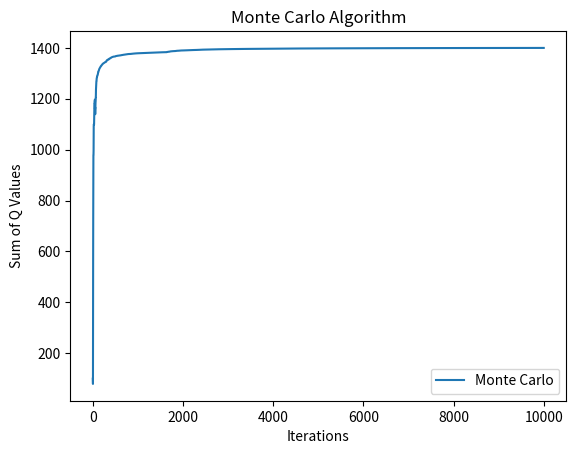

Here is the Python script that generated this plot:
# Problem: A robot needs to go from Start to Target
# Reward: +100 for target, -1 for each other step
# Q-value: for simplicity zero
# Initial Q values are all zero

from operator import index
from matplotlib.pyplot import grid
import matplotlib.pyplot as plt
import numpy as np
import random
np.random.seed(9527)
random.seed(9527)

class Environment():
    def __init__(self):
        self.rows = 4
        self.cols = 6 
        self.grid_world = [[  "T",  "s1",  "s2",  "s3",  "s4",  "s5"],
                           [ "s6",  "s7",  "s8",  "s9",   "W", "s10"],
                           ["s11",   "W", "s12",   "W", "s13", "s14"],
                           ["s15", "s16", "s17", "s18", "s19", "s20"]] #T: Target, W: Wall
        self.action_to_number = {"up": 0, "right":1, "down":2, "left":3}
        self.action_dict = {"up": [-1,0], "right": [0, 1], "down": [1,0], "left":[0,-1]}
        self.direction_dict = {0: "up", 1:"right", 2:"down", 3:"left"}
        self.invalid_start = ["T", "W"]

    def transfer_state(self, state_coordinates, action): #Input(state, action), Output(next state)
        current_state_coordinates = state_coordinates
        next_state_coordinates = state_coordinates + self.action_dict[action]

        if next_state_coordinates[0] < 0 or next_state_coordinates[0] > 3 or next_state_coordinates[1] < 0 or next_state_coordinates[1] > 5:# Out of board
            return current_state_coordinates
        next_state = self.grid_world[next_state_coordinates[0]][next_state_coordinates[1]]
        if next_state == "W": #Hit the wall 
            return current_state_coordinates
        return next_state_coordinates

class MC_Exploring_Start():
    def __init__(self):
        self.env = Environment()
        self.Max_iteration = 10000
        self.gamma = 0.9
        self.Horizon = 10 #Max episode_length
        self.sum_of_Q_values = [0 for i in range(self.Max_iteration)]

        self.Q_values = {}
        for row in range(self.env.rows):
            for col in range(self.env.cols):
                if self.env.grid_world[row][col] not in self.env.invalid_start:
                    for act in self.env.action_dict.keys():
                        self.Q_values[ ((row, col), act) ] = 0 #Initialize Q value (state, action) 

        self.returns_dict = {}
        for row in range(self.env.rows):
            for col in range(self.env.cols):
                if self.env.grid_world[row][col] not in self.env.invalid_start:
                    for act in self.env.action_dict.keys():
                        self.returns_dict[ ((row, col), act) ] = [0, 0] #[Mean value, Visited count]

    def generate_initial_state(self): #Generate random state
        while True:
            state_row = np.random.randint(self.env.rows)
            state_col = np.random.randint(self.env.cols)
            if self.env.grid_world[state_row][state_col] in self.env.invalid_start:
                continue
            else:
                break
        return np.array([state_row, state_col])

    def generate_random_action(self):
        action = self.env.direction_dict[np.random.randint(4)]
        while (self.env.transfer_state(self.current_state_coordinates, action) == self.current_state_coordinates).all():
                action = self.env.direction_dict[np.random.randint(4)]
        return action

    def policy(self, state_coordinate): #Optimal policy, find the maximun Q(s,a) and return action  
        Q_value = []
        valid_actions = []
        state_coordinate = np.array(state_coordinate)
        indexes = []
        for action in self.env.action_dict.keys():
            if not (state_coordinate == self.env.transfer_state(np.array(state_coordinate), action)).all():
                valid_actions.append(action)

        for valid_action in valid_actions:
            Q_value.append(self.Q_values[(tuple(state_coordinate), valid_action)])
        max_value = max(Q_value)

        for valid_action in valid_actions:
            if max_value == self.Q_values[(tuple(state_coordinate), valid_action)]:
                indexes.append(self.env.action_to_number[valid_action])
        # indexes = [index for index,x in enumerate(Q_value) if x == max_value]
        return self.env.direction_dict[random.choice(indexes)]

    def print_Qvalue(self, state_coordinate): #For debugging
        Q_value = []
        for action in self.env.action_dict.keys():
            Q_value.append(self.Q_values[(tuple(state_coordinate), action)])
        return Q_value

    def iter(self): #Main loop
        for iterration in range(self.Max_iteration):
            episode = []
            sum_of_Q_value = 0
            self.current_state_coordinates = self.generate_initial_state()
            action = self.generate_random_action()
            for h in range(self.Horizon): #Generate episode
                next_state_coordinates = self.env.transfer_state(self.current_state_coordinates, action)
                reward = -1
                if self.env.grid_world[next_state_coordinates[0]][next_state_coordinates[1]] == "T":
                    reward = 100
                    episode.append([self.current_state_coordinates, action, reward])
                    break
                episode.append([self.current_state_coordinates, action, reward]) #Episode [[[coordinate],action, reward]]
                self.current_state_coordinates = next_state_coordinates
                action = self.policy(self.current_state_coordinates)
            G = 0
            
            for h in range(len(episode)-1, -1, -1): #Iterate through H-1, H-2,...,0
                coordinate, action, reward = episode[h]
                G = self.gamma*G + reward
                returns = self.returns_dict[(tuple(coordinate), action)]
                mean = returns[0]
                visited_count = returns[1]
                mean = (mean*visited_count + G)/(visited_count + 1)
                visited_count += 1
                self.returns_dict[(tuple(episode[h][0] ), episode[h][1])] = [mean, visited_count]
                self.Q_values[(tuple(episode[h][0]), episode[h][1])] = self.returns_dict[(tuple(episode[h][0]), episode[h][1])][0]
                # print(self.Q_values)


            # calculate sum of Q value according to current policy
            for row in range(self.env.rows):
                for col in range(self.env.cols):
                    if self.env.grid_world[row][col] not in self.env.invalid_start:
                        action = self.policy((row,col))
                        sum_of_Q_value += self.Q_values[((row, col), action)]
                        self.sum_of_Q_values[iterration] = sum_of_Q_value
            print(f"{iterration}. sum of Q values: {self.sum_of_Q_values[iterration]}")


    def render(self): #Show results
        output = self.env.grid_world
        for row in range(self.env.rows):
            for col in range(self.env.cols):
                if self.env.grid_world[row][col] in self.env.invalid_start:
                    continue
                else:
                    action = self.policy((row,col))
                    output[row][col] = action

        for row in range(0, self.env.rows):
            print("-------------------------------------------------------")
            out = "| "
            for col in range(0, self.env.cols):
                out += str(output[row][col]).ljust(6) + " | "
            print(out)
        print("-------------------------------------------------------")

    def demo(self): #Slides example

        self.Horizon = 6
        initial_state_actions = [[[1,1], "left"], [[1,2], "right"], [[2,2], "up"], [[1,1], "up"]]
        for state_action in initial_state_actions:
            episode = []
            self.current_state_coordinates = np.array(state_action[0])
            action = state_action[1]
            for h in range(self.Horizon): #Generate episode
                next_state_coordinates = self.env.transfer_state(self.current_state_coordinates, action)
                reward = -1
                if self.env.grid_world[next_state_coordinates[0]][next_state_coordinates[1]] == "T":
                    reward = 100
                    episode.append([self.current_state_coordinates, action, reward])
                    break
                episode.append([self.current_state_coordinates, action, reward]) #Episode [[[coordinate],action, reward]]
                self.current_state_coordinates = next_state_coordinates
                action = self.policy(self.current_state_coordinates)
            G = 0
            print("episode sequence:", episode)
            for h in range(len(episode)-1, -1, -1): #Iterate H-1, H-1,...,0
                coordinate, action, reward = episode[h]
                G = self.gamma*G + reward
                returns = self.returns_dict[(tuple(coordinate), action)]
                mean = returns[0]
                visited_count = returns[1]
                mean = (mean*visited_count + G)/(visited_count + 1)
                visited_count += 1
                self.returns_dict[(tuple(episode[h][0] ), episode[h][1])] = [mean, visited_count]
                self.Q_values[(tuple(episode[h][0]), episode[h][1])] = self.returns_dict[(tuple(episode[h][0]), episode[h][1])][0]

            print("Returns:")
            for h in range(len(episode)-1, -1, -1):
                coordinate, action, reward = episode[h]
                print("Coordinate:", coordinate,"\tAction:", action, "\tReturn:", self.returns_dict[(tuple(coordinate), action)])
            print("")


class MC_Epsilon_Greedy():
    def __init__(self):
        self.env = Environment()
        self.Max_iteration = 10000
        self.gamma = 0.9
        self.Horizon = 10 #Max episode_length
        self.sum_of_Q_values = [0 for i in range(self.Max_iteration)]

        self.Q_values = {}
        for row in range(self.env.rows):
            for col in range(self.env.cols):
                if self.env.grid_world[row][col] not in self.env.invalid_start:
                    for act in self.env.action_dict.keys():
                        self.Q_values[ ((row, col), act) ] = 0 #Initialize Q value (state, action) 

        self.returns_dict = {}
        for row in range(self.env.rows):
            for col in range(self.env.cols):
                if self.env.grid_world[row][col] not in self.env.invalid_start:
                    for act in self.env.action_dict.keys():
                        self.returns_dict[ ((row, col), act) ] = [0, 0] #[Mean value, Visited count]

    def generate_initial_state(self): #Generate random state
        while True:
            state_row = np.random.randint(self.env.rows)
            state_col = np.random.randint(self.env.cols)
            if self.env.grid_world[state_row][state_col] in self.env.invalid_start:
                continue
            else:
                break
        return np.array([state_row, state_col])

    def generate_random_action(self):
        action = self.env.direction_dict[np.random.randint(4)]
        while (self.env.transfer_state(self.current_state_coordinates, action) == self.current_state_coordinates).all():
                action = self.env.direction_dict[np.random.randint(4)]
        return action

    def policy(self, state_coordinate): #Optimal policy, find the maximun Q(s,a) and return action  
        Q_value = []
        valid_actions = []
        state_coordinate = np.array(state_coordinate)
        indexes = []
        for action in self.env.action_dict.keys():
            if not (state_coordinate == self.env.transfer_state(np.array(state_coordinate), action)).all():
                valid_actions.append(action)

        for valid_action in valid_actions:
            Q_value.append(self.Q_values[(tuple(state_coordinate), valid_action)])
        max_value = max(Q_value)

        for valid_action in valid_actions:
            if max_value == self.Q_values[(tuple(state_coordinate), valid_action)]:
                indexes.append(self.env.action_to_number[valid_action])
        # indexes = [index for index,x in enumerate(Q_value) if x == max_value]
        return self.env.direction_dict[random.choice(indexes)]

    def print_Qvalue(self, state_coordinate): #For debugging
        Q_value = []
        for action in self.env.action_dict.keys():
            Q_value.append(self.Q_values[(tuple(state_coordinate), action)])
        return Q_value

    def iter(self): #Main loop
        for iterration in range(self.Max_iteration):
            episode = []
            sum_of_Q_value = 0
            self.current_state_coordinates = self.generate_initial_state()
            action = self.generate_random_action()
            for h in range(self.Horizon): #Generate episode
                next_state_coordinates = self.env.transfer_state(self.current_state_coordinates, action)
                reward = -1
                if self.env.grid_world[next_state_coordinates[0]][next_state_coordinates[1]] == "T":
                    reward = 100
                    episode.append([self.current_state_coordinates, action, reward])
                    break
                episode.append([self.current_state_coordinates, action, reward]) #Episode [[[coordinate],action, reward]]
                self.current_state_coordinates = next_state_coordinates
                action = self.policy(self.current_state_coordinates)
            G = 0
            
            for h in range(len(episode)-1, -1, -1): #Iterate through H-1, H-2,...,0
                coordinate, action, reward = episode[h]
                G = self.gamma*G + reward
                returns = self.returns_dict[(tuple(coordinate), action)]
                mean = returns[0]
                visited_count = returns[1]
                mean = (mean*visited_count + G)/(visited_count + 1)
                visited_count += 1
                self.returns_dict[(tuple(episode[h][0] ), episode[h][1])] = [mean, visited_count]
                self.Q_values[(tuple(episode[h][0]), episode[h][1])] = self.returns_dict[(tuple(episode[h][0]), episode[h][1])][0]
                # print(self.Q_values)


            # calculate sum of Q value according to current policy
            for row in range(self.env.rows):
                for col in range(self.env.cols):
                    if self.env.grid_world[row][col] not in self.env.invalid_start:
                        action = self.policy((row,col))
                        sum_of_Q_value += self.Q_values[((row, col), action)]
                        self.sum_of_Q_values[iterration] = sum_of_Q_value
            print(f"{iterration}. sum of Q values: {self.sum_of_Q_values[iterration]}")


    def render(self): #Show results
        output = self.env.grid_world
        for row in range(self.env.rows):
            for col in range(self.env.cols):
                if self.env.grid_world[row][col] in self.env.invalid_start:
                    continue
                else:
                    action = self.policy((row,col))
                    output[row][col] = action

        for row in range(0, self.env.rows):
            print("-------------------------------------------------------")
            out = "| "
            for col in range(0, self.env.cols):
                out += str(output[row][col]).ljust(6) + " | "
            print(out)
        print("-------------------------------------------------------")

    def demo(self): #Slides example

        self.Horizon = 6
        initial_state_actions = [[[1,1], "left"], [[1,2], "right"], [[2,2], "up"], [[1,1], "up"]]
        for state_action in initial_state_actions:
            episode = []
            self.current_state_coordinates = np.array(state_action[0])
            action = state_action[1]
            for h in range(self.Horizon): #Generate episode
                next_state_coordinates = self.env.transfer_state(self.current_state_coordinates, action)
                reward = -1
                if self.env.grid_world[next_state_coordinates[0]][next_state_coordinates[1]] == "T":
                    reward = 100
                    episode.append([self.current_state_coordinates, action, reward])
                    break
                episode.append([self.current_state_coordinates, action, reward]) #Episode [[[coordinate],action, reward]]
                self.current_state_coordinates = next_state_coordinates
                action = self.policy(self.current_state_coordinates)
            G = 0
            print("episode sequence:", episode)
            for h in range(len(episode)-1, -1, -1): #Iterate H-1, H-1,...,0
                coordinate, action, reward = episode[h]
                G = self.gamma*G + reward
                returns = self.returns_dict[(tuple(coordinate), action)]
                mean = returns[0]
                visited_count = returns[1]
                mean = (mean*visited_count + G)/(visited_count + 1)
                visited_count += 1
                self.returns_dict[(tuple(episode[h][0] ), episode[h][1])] = [mean, visited_count]
                self.Q_values[(tuple(episode[h][0]), episode[h][1])] = self.returns_dict[(tuple(episode[h][0]), episode[h][1])][0]

            print("Returns:")
            for h in range(len(episode)-1, -1, -1):
                coordinate, action, reward = episode[h]
                print("Coordinate:", coordinate,"\tAction:", action, "\tReturn:", self.returns_dict[(tuple(coordinate), action)])
            print("")



if __name__ == "__main__":
    print("Find optimal policy using Monte Carlo algorithm with exploring starts")
    monte = MC_Exploring_Start()
    print("Before (random policy), T = Target, W = Wall")
    monte.render()
    monte.iter()
    print("\nOptimal policy, T = Target, W = Wall")
    monte.render()
    print("\n\n\n")

    # print("************************Slides example***********************")
    # monte = MC_Exploring_Start()
    # initial_policy = [((0,1),"left"), ((0,2), "left"), ((0,3), "left"), ((0,4), "right"), ((0,5), "left"),
    #                   ((1,0), "right"), ((1,1), "right"), ((1,2), "down"), ((1,3), "up"), ((1,5), "up"),
    #                   ((2,0), "up"), ((2,2), "down"), ((2,4), "right"), ((2,5), "up"),
    #                   ((3,0), "up"), ((3,1), "left"), ((3,2),"left"), ((3,3), "right"), ((3,4), "left"), ((3,5), "left")]
    # for state_action in initial_policy:
    #     monte.Q_values[state_action] = 1
    # print("Before (random policy), T = Target, W = Wall")
    # monte.render()
    # print("\n\nRunning the episodes...\n\n")
    # monte.demo()
    # print("After running the episodes, T = Target, W = Wall")
    # monte.render()
    
    # print("Q_value",monte.print_Qvalue((3,1)))

    # plot compare
    x_axis = [i for i in range(monte.Max_iteration)]
    y_axis = monte.sum_of_Q_values
    plt.plot(x_axis, y_axis, label = "Monte Carlo")

    plt.xlabel('Iterations')
    plt.ylabel('Sum of Q Values')
    plt.title('Monte Carlo Algorithm')
    plt.legend()
    plt.show()   
    








